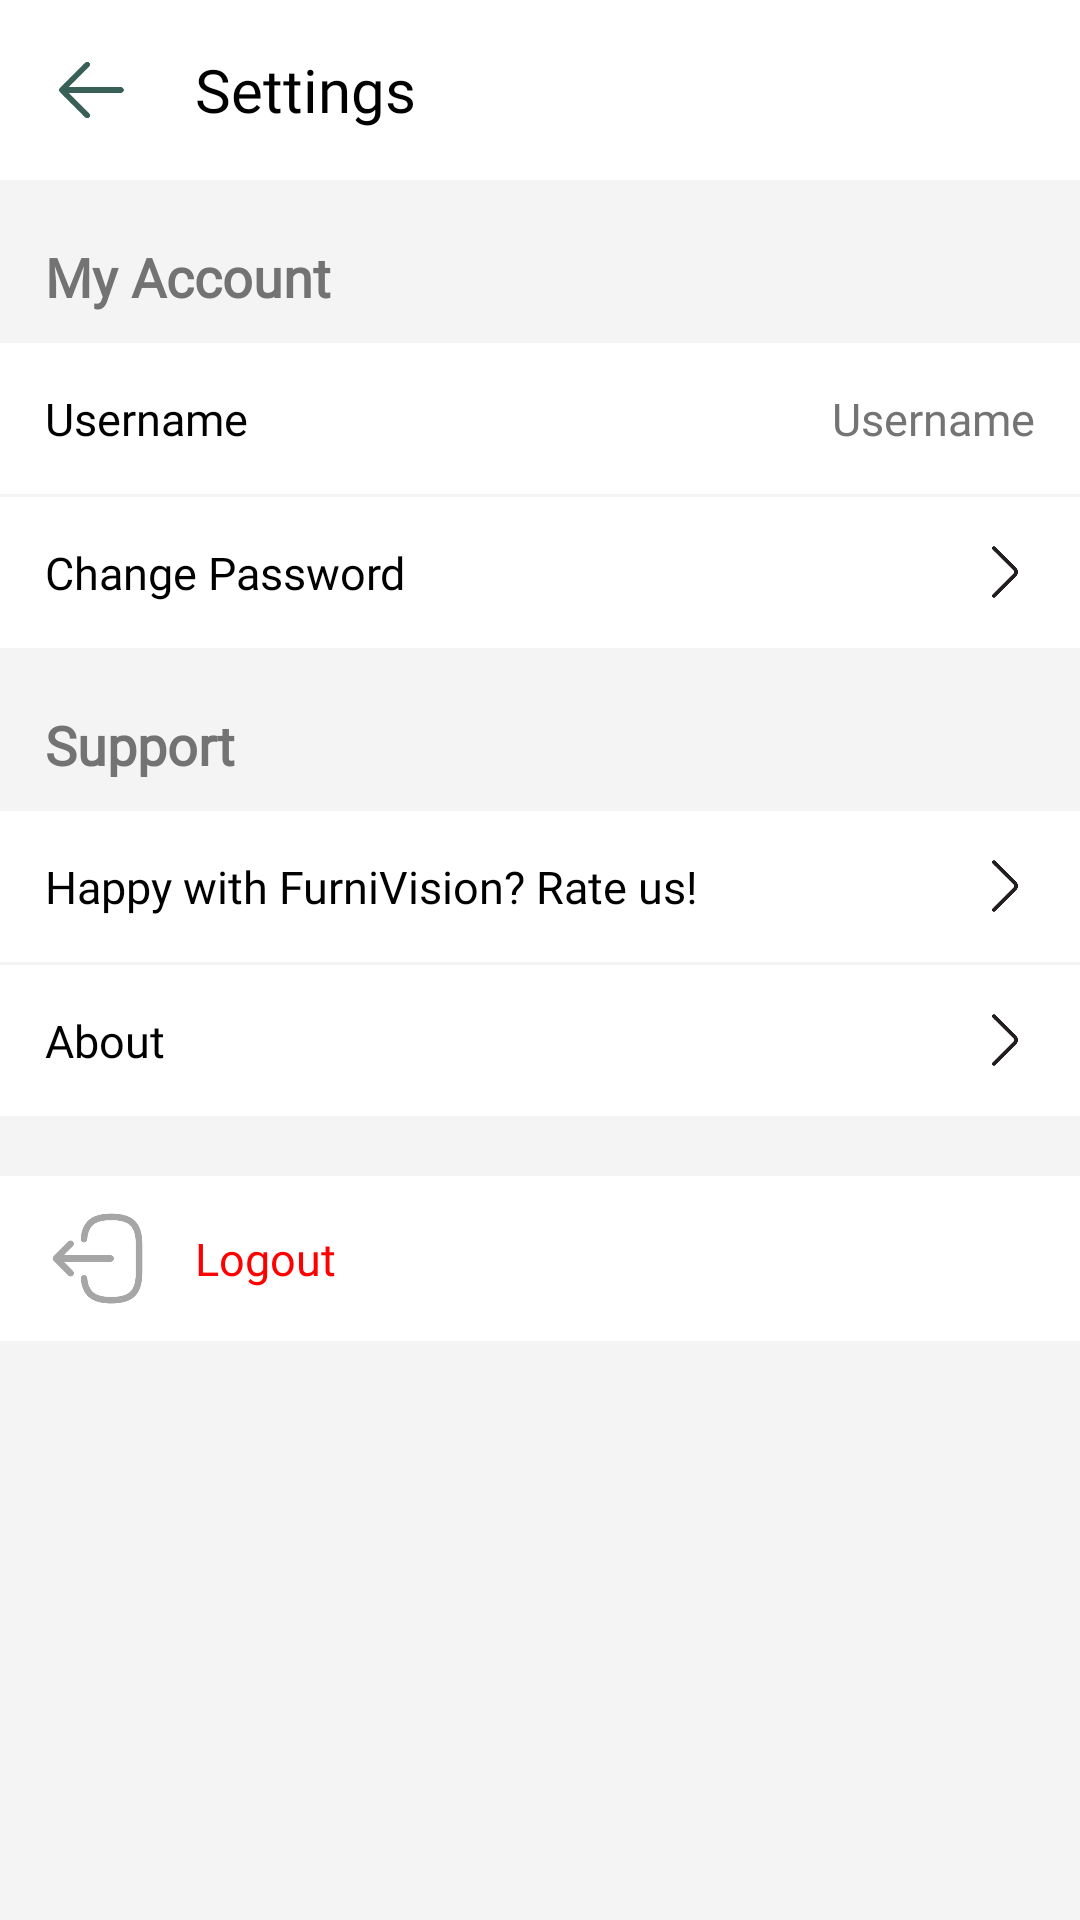

The Android layout XML behind this screen, and the referenced resources:
<!-- AndroidManifest.xml: application theme Theme.Design.Light.NoActionBar -->
<!-- res/layout/activity_settings.xml -->
<?xml version="1.0" encoding="utf-8"?>
<RelativeLayout xmlns:android="http://schemas.android.com/apk/res/android"
    xmlns:tools="http://schemas.android.com/tools"
    android:layout_width="match_parent"
    android:layout_height="match_parent"
    android:background="#F4F4F4">

    <RelativeLayout
        android:id="@+id/accountHeader"
        android:layout_width="match_parent"
        android:layout_height="60dp"
        android:background="#FFF">

        <ImageButton
            android:id="@+id/backButton"
            android:layout_width="30dp"
            android:layout_height="30dp"
            android:layout_alignParentStart="true"
            android:layout_centerVertical="true"
            android:layout_marginStart="15dp"
            android:background="@drawable/green_back_button"
            android:contentDescription="Back" />

        <TextView
            android:id="@+id/settingsTitle"
            android:layout_width="wrap_content"
            android:layout_height="wrap_content"
            android:layout_centerVertical="true"
            android:layout_marginStart="20dp"
            android:layout_toEndOf="@id/backButton"
            android:fontFamily="@font/spartan_medium"
            android:text="Settings "
            android:textColor="@color/black"
            android:textSize="20sp" />
    </RelativeLayout>

    <TextView
        android:id="@+id/myAccountLabel"
        android:layout_width="wrap_content"
        android:layout_height="wrap_content"
        android:text="My Account"
        android:textColor="#737373"
        android:textSize="18sp"
        android:layout_marginTop="20dp"
        android:fontFamily="@font/glacial_indifference_regular"
        android:textStyle="bold"
        android:layout_marginStart="15dp"
        android:layout_below="@+id/accountHeader"/>

    <LinearLayout
        android:layout_width="match_parent"
        android:layout_height="wrap_content"
        android:layout_below="@id/myAccountLabel"
        android:orientation="vertical"
        android:layout_marginTop="10dp"
        android:background="#F4F4F4">

        <RelativeLayout
            android:layout_width="match_parent"
            android:layout_height="wrap_content"
            android:orientation="horizontal"
            android:background="@color/white"
            android:paddingBottom="15dp"
            android:paddingTop="15dp">

            <TextView
                android:layout_width="wrap_content"
                android:layout_height="wrap_content"
                android:layout_marginStart="15dp"
                android:fontFamily="@font/montserrat"
                android:text="Username"
                android:textColor="@color/black"
                android:textSize="15sp" />

            <TextView
                android:id="@+id/nameTV"
                android:layout_width="wrap_content"
                android:layout_height="wrap_content"
                android:text="Username"
                android:layout_alignParentEnd="true"
                android:textSize="15sp"
                android:fontFamily="@font/montserrat"
                android:textColor="#747474"
                android:layout_marginEnd="15dp"/>
        </RelativeLayout>

        <RelativeLayout
            android:id="@+id/changePasswordButton"
            android:layout_width="match_parent"
            android:layout_height="wrap_content"
            android:orientation="horizontal"
            android:background="@color/white"
            android:paddingBottom="15dp"
            android:paddingTop="15dp"
            android:layout_marginTop="1dp">

            <TextView
                android:layout_width="wrap_content"
                android:layout_height="wrap_content"
                android:layout_marginStart="15dp"
                android:fontFamily="@font/montserrat"
                android:text="Change Password"
                android:textColor="@color/black"
                android:textSize="15sp" />

            <ImageView
                android:layout_width="20dp"
                android:layout_height="20dp"
                android:layout_centerVertical="true"
                android:layout_alignParentEnd="true"
                android:layout_marginEnd="15dp"
                android:background="@drawable/right_next_icon" />
        </RelativeLayout>

        <TextView
            android:id="@+id/supportLabel"
            android:layout_width="wrap_content"
            android:layout_height="wrap_content"
            android:text="Support"
            android:textColor="#737373"
            android:textSize="18sp"
            android:layout_marginTop="20dp"
            android:fontFamily="@font/glacial_indifference_regular"
            android:textStyle="bold"
            android:layout_marginStart="15dp"
            android:layout_below="@+id/accountHeader"/>



        <RelativeLayout
            android:id="@+id/rateUsButton"
            android:layout_width="match_parent"
            android:layout_height="wrap_content"
            android:orientation="horizontal"
            android:background="@color/white"
            android:layout_marginTop="10dp"
            android:paddingTop="15dp"
            android:paddingBottom="15dp">

            <TextView
                android:id="@+id/bdayLabel"
                android:layout_width="wrap_content"
                android:layout_height="wrap_content"
                android:text="Happy with FurniVision? Rate us!"
                android:layout_centerVertical="true"
                android:textSize="15sp"
                android:fontFamily="@font/montserrat"
                android:textColor="@color/black"
                android:layout_marginStart="15dp"/>

            <ImageView
                android:layout_width="20dp"
                android:layout_height="20dp"
                android:layout_centerVertical="true"
                android:layout_alignParentEnd="true"
                android:layout_marginEnd="15dp"
                android:background="@drawable/right_next_icon" />
        </RelativeLayout>

        <RelativeLayout
            android:id="@+id/aboutButton"
            android:layout_width="match_parent"
            android:layout_height="wrap_content"
            android:orientation="horizontal"
            android:background="@color/white"
            android:layout_marginTop="1dp"
            android:paddingTop="15dp"
            android:paddingBottom="15dp">

            <TextView
                android:id="@+id/phoneLabel"
                android:layout_width="wrap_content"
                android:layout_height="wrap_content"
                android:text="About"
                android:layout_centerVertical="true"
                android:textSize="15sp"
                android:fontFamily="@font/montserrat"
                android:textColor="@color/black"
                android:layout_marginStart="15dp"/>
            <ImageView
                android:layout_width="20dp"
                android:layout_height="20dp"
                android:layout_centerVertical="true"
                android:layout_alignParentEnd="true"
                android:layout_marginEnd="15dp"
                android:background="@drawable/right_next_icon" />
        </RelativeLayout>

        <RelativeLayout
            android:id="@+id/logout_button"
            android:layout_width="match_parent"
            android:layout_height="wrap_content"
            android:layout_marginTop="20dp"
            android:background="@color/white"
            android:orientation="horizontal"
            android:paddingTop="10dp"
            android:paddingBottom="10dp">

            <ImageView
                android:id="@+id/logoutIcon"
                android:layout_width="35dp"
                android:layout_height="35dp"
                android:layout_alignParentStart="true"
                android:layout_centerVertical="true"
                android:layout_marginStart="15dp"
                android:background="@drawable/logout_icon" />

            <TextView
                android:id="@+id/logoutLabel"
                android:layout_width="wrap_content"
                android:layout_height="wrap_content"
                android:layout_centerVertical="true"
                android:layout_marginStart="15dp"
                android:layout_toEndOf="@id/logoutIcon"
                android:fontFamily="@font/montserrat"
                android:text="Logout"
                android:textColor="#ff0000"
                android:textSize="15sp" />
        </RelativeLayout>


    </LinearLayout>

</RelativeLayout>
<!-- resources referenced by this layout -->
<resources>
  <color name="black">#FF000000</color>
  <color name="white">#FFFFFFFF</color>
  <!-- drawable green_back_button: png bitmap (drawable, 3078 bytes) -->
  <!-- drawable logout_icon: png bitmap (drawable, 5231 bytes) -->
  <!-- drawable right_next_icon: png bitmap (drawable, 3509 bytes) -->
</resources>
